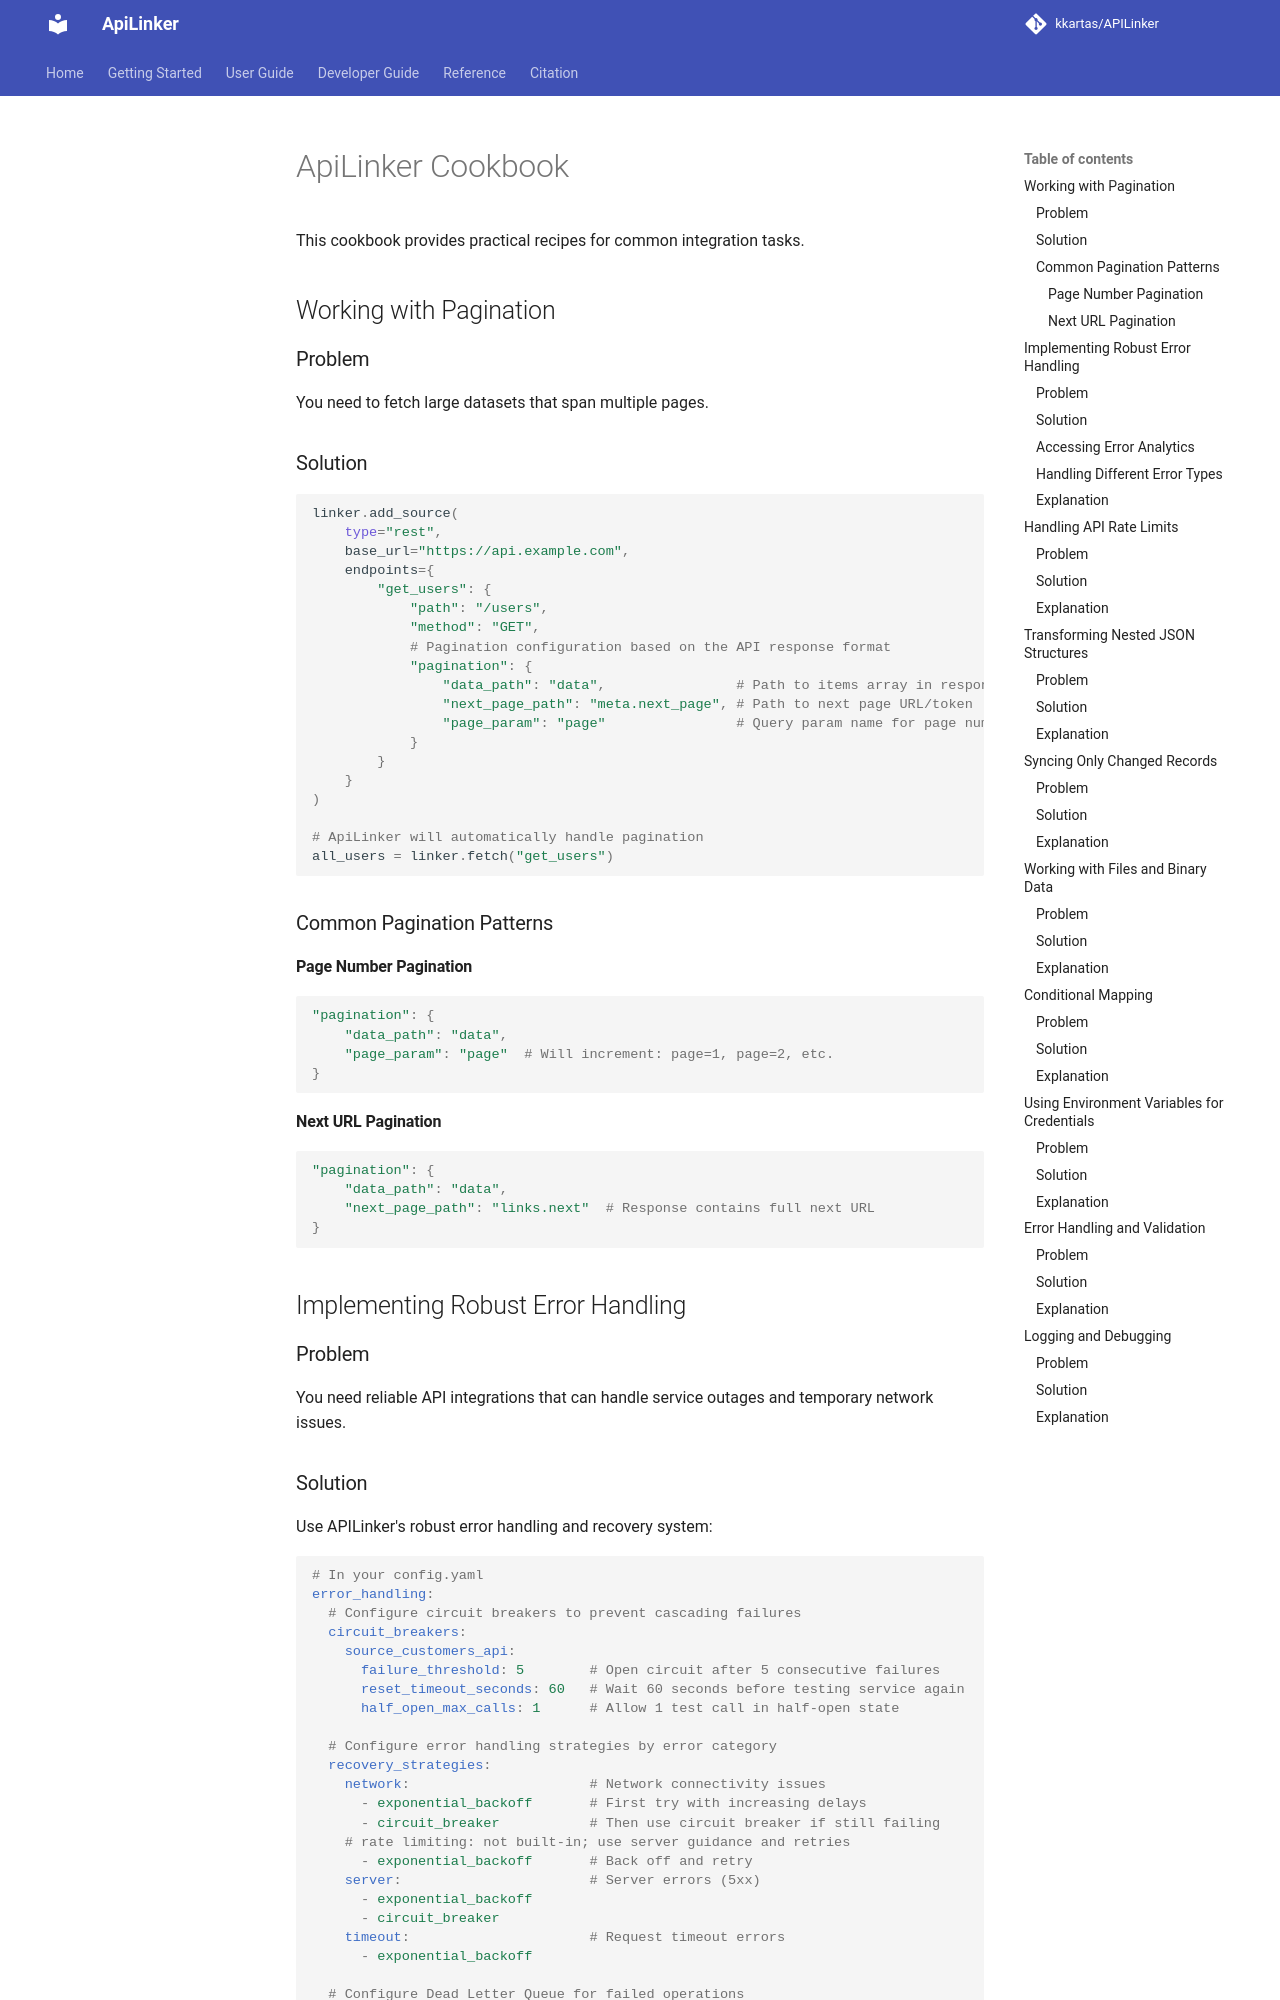

repository: kkartas/APILinker · page: cookbook/index.html · generator: mkdocs

# ApiLinker Cookbook

This cookbook provides practical recipes for common integration tasks.

## Working with Pagination

### Problem
You need to fetch large datasets that span multiple pages.

### Solution
```python
linker.add_source(
    type="rest",
    base_url="https://api.example.com",
    endpoints={
        "get_users": {
            "path": "/users",
            "method": "GET",
            # Pagination configuration based on the API response format
            "pagination": {
                "data_path": "data",                # Path to items array in response
                "next_page_path": "meta.next_page", # Path to next page URL/token
                "page_param": "page"                # Query param name for page number
            }
        }
    }
)

# ApiLinker will automatically handle pagination
all_users = linker.fetch("get_users")
```

### Common Pagination Patterns

#### Page Number Pagination
```python
"pagination": {
    "data_path": "data",
    "page_param": "page"  # Will increment: page=1, page=2, etc.
}
```

#### Next URL Pagination
```python
"pagination": {
    "data_path": "data",
    "next_page_path": "links.next"  # Response contains full next URL
}
```

## Implementing Robust Error Handling

### Problem
You need reliable API integrations that can handle service outages and temporary network issues.

### Solution
Use APILinker's robust error handling and recovery system:

```yaml
# In your config.yaml
error_handling:
  # Configure circuit breakers to prevent cascading failures
  circuit_breakers:
    source_customers_api:
      failure_threshold: 5        # Open circuit after 5 consecutive failures
      reset_timeout_seconds: 60   # Wait 60 seconds before testing service again
      half_open_max_calls: 1      # Allow 1 test call in half-open state
  
  # Configure error handling strategies by error category
  recovery_strategies:
    network:                      # Network connectivity issues
      - exponential_backoff       # First try with increasing delays
      - circuit_breaker           # Then use circuit breaker if still failing
    # rate limiting: not built-in; use server guidance and retries
      - exponential_backoff       # Back off and retry
    server:                       # Server errors (5xx)
      - exponential_backoff
      - circuit_breaker
    timeout:                      # Request timeout errors
      - exponential_backoff
  
  # Configure Dead Letter Queue for failed operations
  dlq:
    directory: "./dlq"           # Store failed operations here
```
